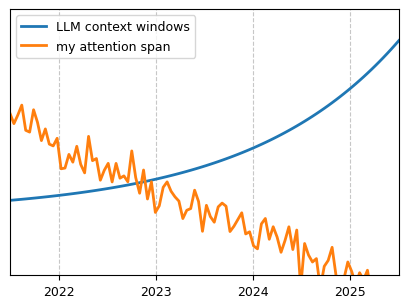

Here is the Python script that generated this plot:
import matplotlib.pyplot as plt
import numpy as np

years = np.array([2022, 2023, 2024, 2025])
x = np.linspace(2021.5, 2025.5, 100)

np.random.seed(42)
noise = np.random.normal(0, 0.15, 100)
trend_up = 0.2 * np.exp(0.65 * (x - 2022))
trend_down = -0.5 * (x - 2022)

llm_context = 0.2 + trend_up
attention_span = 1.0 + noise + trend_down

plt.figure(figsize=(4, 3))
plt.plot(x, llm_context, label='LLM context windows', linewidth=2)
plt.plot(x, attention_span, label='my attention span', linewidth=2)

plt.grid(True, linestyle='--', alpha=0.7)
plt.legend(fontsize=9, loc='upper left')

plt.xlim(2021.5, 2025.5)
plt.xticks(years, fontsize=9)

plt.ylim(-0.5, 2.5)

plt.gca().set_yticks([])
plt.gca().set_ylabel('')

plt.style.use('default')
plt.tight_layout(pad=0.4)

plt.savefig('out.png', dpi=300, bbox_inches='tight')
plt.close()
